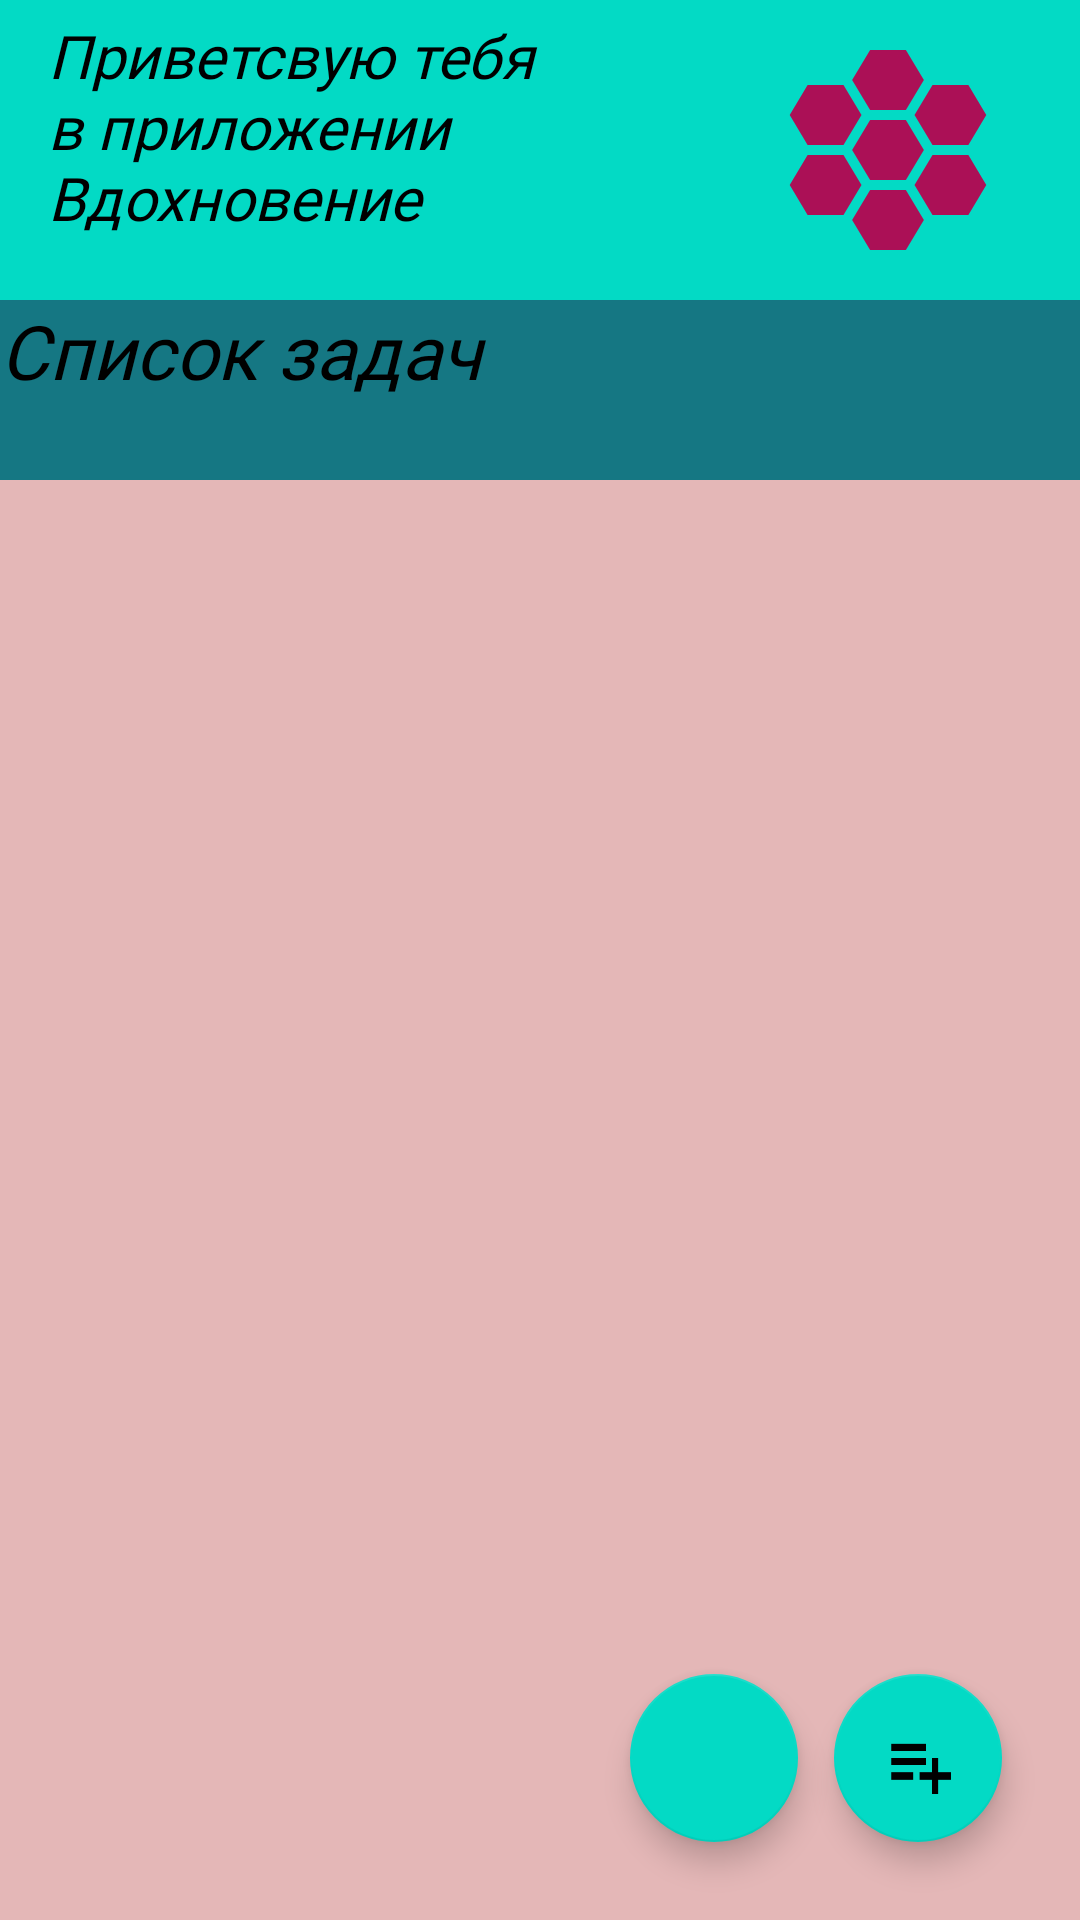

The Android layout XML behind this screen, and the referenced resources:
<!-- AndroidManifest.xml: activity theme Theme.IK.NoActionBar -->
<!-- res/layout/activity_main.xml -->
<?xml version="1.0" encoding="utf-8"?>
<RelativeLayout xmlns:android="http://schemas.android.com/apk/res/android"
    xmlns:app="http://schemas.android.com/apk/res-auto"
    xmlns:tools="http://schemas.android.com/tools"
    android:layout_width="match_parent"
    android:layout_height="match_parent"
    tools:context=".Active.Task.MainActivity"
    android:background="@color/color_white_2">

    <com.google.android.material.appbar.AppBarLayout
        android:id="@+id/title_glavnoe"
        android:layout_width="match_parent"
        android:layout_height="wrap_content"
        android:theme="@style/Theme.AppCompat.NoActionBar"
        android:background="@color/teal_701">

        <androidx.appcompat.widget.Toolbar
            android:id="@+id/toolbar"
            android:layout_width="match_parent"
            android:layout_height="100dp"
            android:background="@color/teal_200"
            >
          <TextView
              android:layout_width="240dp"
              android:layout_height="90dp"
              android:text="Приветсвую тебя в приложении Вдохновение"
              android:fontFamily="@font/torhok"
              android:textSize="20sp"
              android:textColor="@color/black"
              android:textStyle="italic"/>
            <ImageView
                android:layout_width="80dp"
                android:layout_height="90dp"
                android:src="@drawable/ic_baseline_hive_24"/>


        </androidx.appcompat.widget.Toolbar>

        <TextView
            android:layout_width="240dp"
            android:layout_height="60dp"
            android:text="Список задач"
            android:fontFamily="@font/pacifico_regular"
            android:textSize="25sp"
            android:textColor="@color/black"
            android:textStyle="italic"/>
    </com.google.android.material.appbar.AppBarLayout>

    <androidx.recyclerview.widget.RecyclerView
        android:id="@+id/recycle_home_task"
        android:layout_width="match_parent"
        android:layout_height="match_parent"
        android:layout_below="@+id/title_glavnoe"
        android:layout_marginStart="8dp"
        android:layout_marginTop="8dp"
        android:layout_marginEnd="8dp"
        android:layout_marginBottom="8dp">

    </androidx.recyclerview.widget.RecyclerView>

    <com.google.android.material.floatingactionbutton.FloatingActionButton
        android:id="@+id/fab_save_task"
        android:layout_width="wrap_content"
        android:layout_height="wrap_content"
        android:layout_alignParentBottom="true"
        android:layout_alignParentEnd="true"
        app:srcCompat="@drawable/ic_baseline_playlist_add_24"
        android:layout_margin="26dp"/>

    <com.google.android.material.floatingactionbutton.FloatingActionButton
        android:id="@+id/fab_add"
        android:layout_width="wrap_content"
        android:layout_height="wrap_content"
        android:layout_alignParentEnd="true"
        android:layout_alignParentBottom="true"
        android:layout_marginStart="26dp"
        android:layout_marginTop="26dp"
        android:layout_marginEnd="94dp"
        android:layout_marginBottom="26dp"
        app:srcCompat="@drawable/ic_baseline_dashboard_24" />

</RelativeLayout>
<!-- resources referenced by this layout -->
<resources>
  <color name="black">#FF000000</color>
  <color name="color_white_2">#E4B7B7</color>
  <color name="teal_200">#FF03DAC5</color>
  <color name="teal_701">#157783</color>
  <!-- drawable ic_baseline_hive_24 (drawable) -->
  <vector android:height="24dp" android:tint="#AB1056"
      android:viewportHeight="24" android:viewportWidth="24"
      android:width="24dp" xmlns:android="http://schemas.android.com/apk/res/android">
      <path android:fillColor="@android:color/white" android:pathData="M13.79,8l1.8,-3l-1.8,-3l-3.58,0l-1.8,3l1.8,3z"/>
      <path android:fillColor="@android:color/white" android:pathData="M10.21,9l-1.8,3l1.8,3l3.58,0l1.8,-3l-1.8,-3z"/>
      <path android:fillColor="@android:color/white" android:pathData="M16.45,11.51l3.59,0l1.79,-3l-1.79,-3l-3.59,0l-1.8,3z"/>
      <path android:fillColor="@android:color/white" android:pathData="M20.04,12.51l-3.59,0l-1.8,3l1.8,3l3.59,0l1.79,-3z"/>
      <path android:fillColor="@android:color/white" android:pathData="M7.55,11.51l1.8,-3l-1.8,-3l-3.59,0l-1.79,3l1.79,3z"/>
      <path android:fillColor="@android:color/white" android:pathData="M7.55,12.51l-3.59,0l-1.79,3l1.79,3l3.59,0l1.8,-3z"/>
      <path android:fillColor="@android:color/white" android:pathData="M10.21,16l-1.8,3l1.8,3l3.58,0l1.8,-3l-1.8,-3z"/>
  </vector>
  <!-- drawable ic_baseline_playlist_add_24 (drawable) -->
  <vector android:autoMirrored="true" android:height="24dp"
      android:tint="#000000" android:viewportHeight="20"
      android:viewportWidth="23" android:width="24dp" xmlns:android="http://schemas.android.com/apk/res/android">
      <path android:fillColor="@android:color/white" android:pathData="M14,10H3v2h11V10zM14,6H3v2h11V6zM18,14v-4h-2v4h-4v2h4v4h2v-4h4v-2H18zM3,16h7v-2H3V16z"/>
  </vector>
  <style name="Theme.IK.NoActionBar" parent="Theme.MaterialComponents.DayNight.NoActionBar">
          
          <item name="colorPrimary">@color/purple_500</item>
          <item name="colorPrimaryVariant">@color/purple_700</item>
          <item name="colorOnPrimary">@color/white</item>
          
          <item name="colorSecondary">@color/teal_200</item>
          <item name="colorSecondaryVariant">@color/teal_700</item>
          <item name="colorOnSecondary">@color/black</item>
          
          <item name="android:statusBarColor">?attr/colorPrimaryVariant</item>
          
      </style>
  <color name="purple_500">#FF6200EE</color>
  <color name="purple_700">#FF3700B3</color>
  <color name="white">#FFFFFFFF</color>
  <color name="teal_700">#FF018786</color>
</resources>
